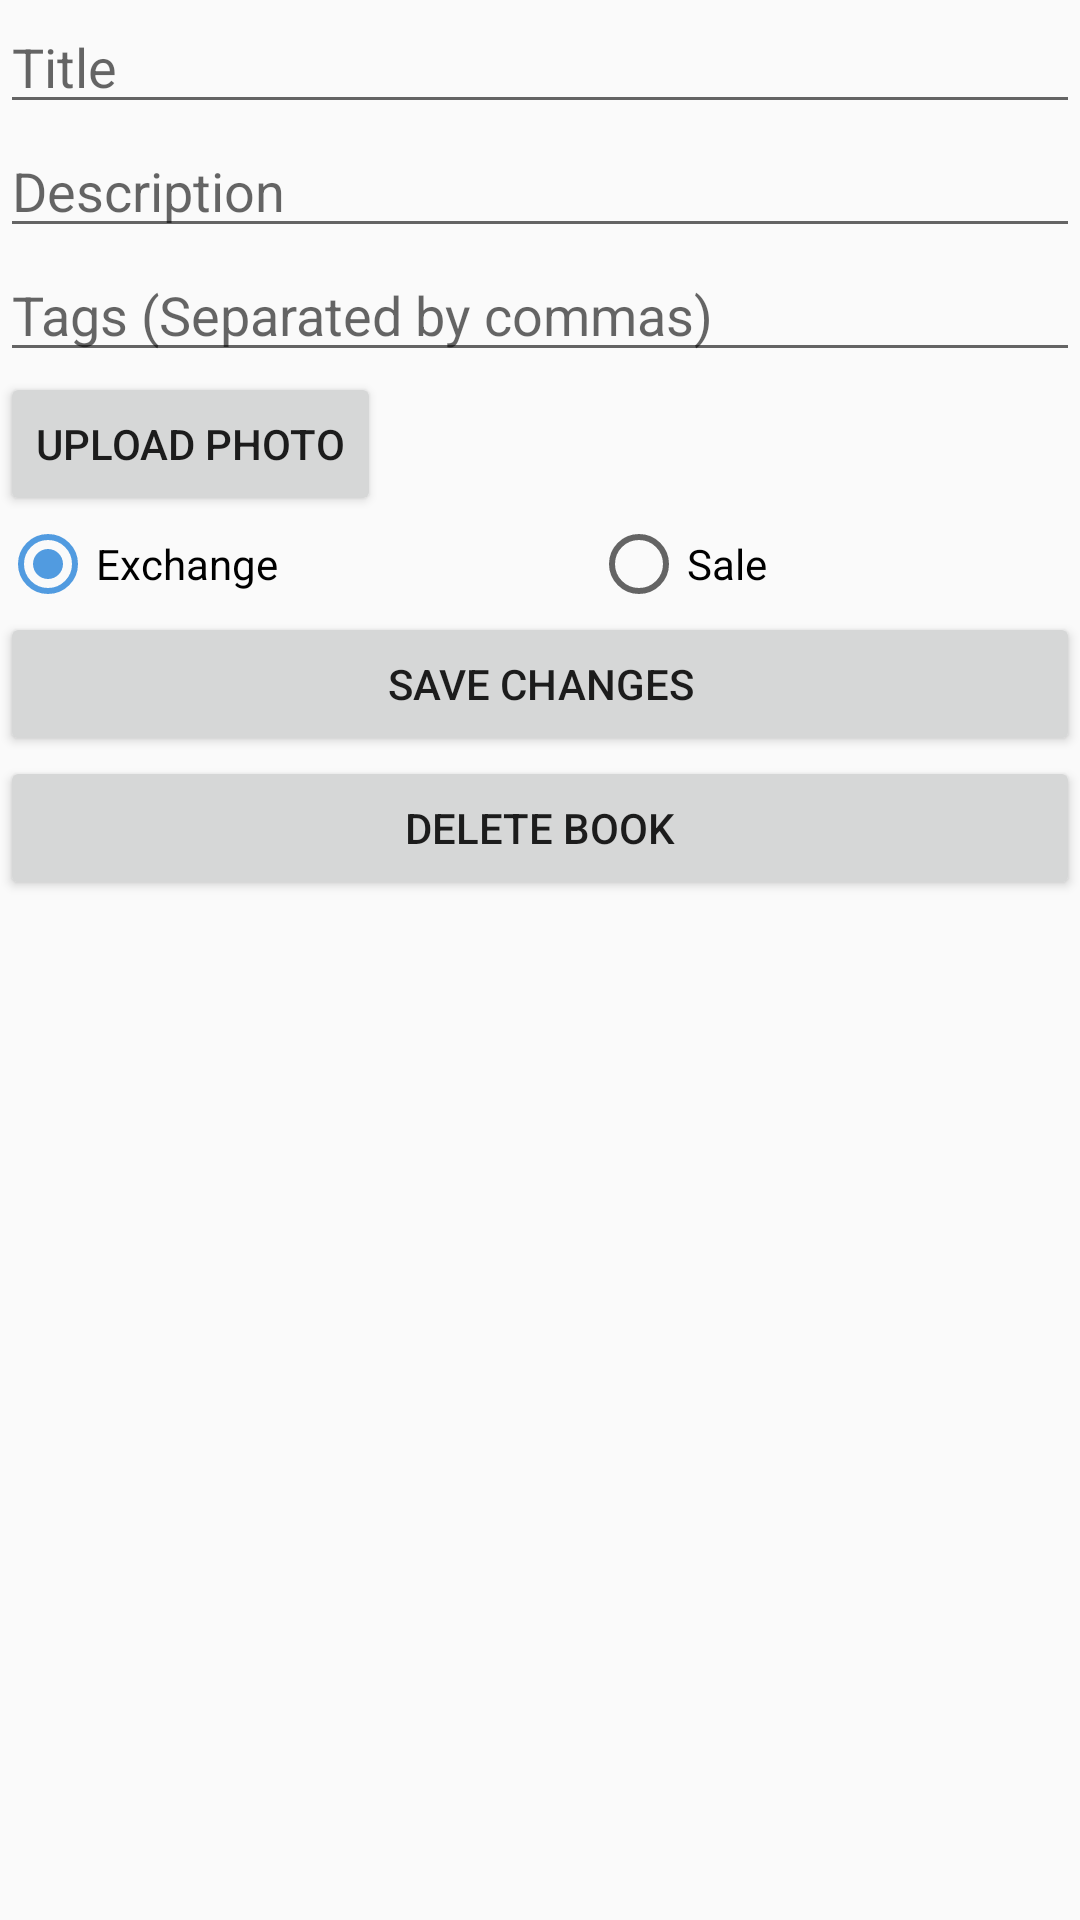

Produce the Android XML layout that renders to this screen, including the resource entries it uses.
<!-- AndroidManifest.xml: application theme AppTheme -->
<!-- res/layout/activity_edit_book.xml -->
<?xml version="1.0" encoding="utf-8"?>
<LinearLayout xmlns:android="http://schemas.android.com/apk/res/android"
    xmlns:app="http://schemas.android.com/apk/res-auto"
    xmlns:tools="http://schemas.android.com/tools"
    android:layout_width="match_parent"
    android:layout_height="match_parent"
    tools:context=".EditBookActivity"
    android:orientation="vertical">


    <EditText
        android:id="@+id/titleEdit"
        android:layout_width="match_parent"
        android:layout_height="wrap_content"
        android:hint="Title" />

    <EditText
        android:layout_width="match_parent"
        android:layout_height="wrap_content"
        android:hint="Description"
        android:id="@+id/descriptionEdit"/>

    <EditText
        android:layout_width="match_parent"
        android:layout_height="wrap_content"
        android:hint="Tags (Separated by commas)"
        android:id="@+id/tagsEdit"/>

    <Button
        android:id="@+id/UploadPhoto"
        android:layout_width="wrap_content"
        android:layout_height="wrap_content"
        android:text="Upload Photo" />

    <RadioGroup
        android:id="@+id/editExchangeOrSale"
        android:layout_width="match_parent"
        android:layout_height="wrap_content"
        android:orientation="horizontal">

        <RadioButton
            android:id="@+id/exchangeBtn"
            android:checked="true"
            android:layout_width="wrap_content"
            android:layout_height="wrap_content"
            android:layout_weight="1"
            android:text="Exchange" />

        <RadioButton
            android:id="@+id/saleBtn"
            android:layout_width="wrap_content"
            android:layout_height="wrap_content"
            android:layout_weight="1"
            android:text="Sale" />
    </RadioGroup>

    <Button
        android:id="@+id/saveChanges"
        android:layout_width="match_parent"
        android:layout_height="wrap_content"
        android:text="Save Changes" />

    <Button
        android:id="@+id/deleteBook"
        android:layout_width="match_parent"
        android:layout_height="wrap_content"
        android:text="Delete Book" />

    <ImageView
        android:id="@+id/imgThumbnail"
        android:layout_width="match_parent"
        android:layout_height="wrap_content"
        android:src="@mipmap/ic_launcher_round" />


</LinearLayout>
<!-- resources referenced by this layout -->
<resources>
  <style name="AppTheme" parent="Theme.AppCompat.Light.DarkActionBar">
          
          <item name="colorPrimary">@color/colorPrimary</item>
          <item name="colorPrimaryDark">@color/colorPrimaryDark</item>
          <item name="colorAccent">@color/colorAccent</item>
      </style>
  <color name="colorPrimary">#008577</color>
  <color name="colorPrimaryDark">#005c52</color>
  <color name="colorAccent">#d42f88db</color>
</resources>
